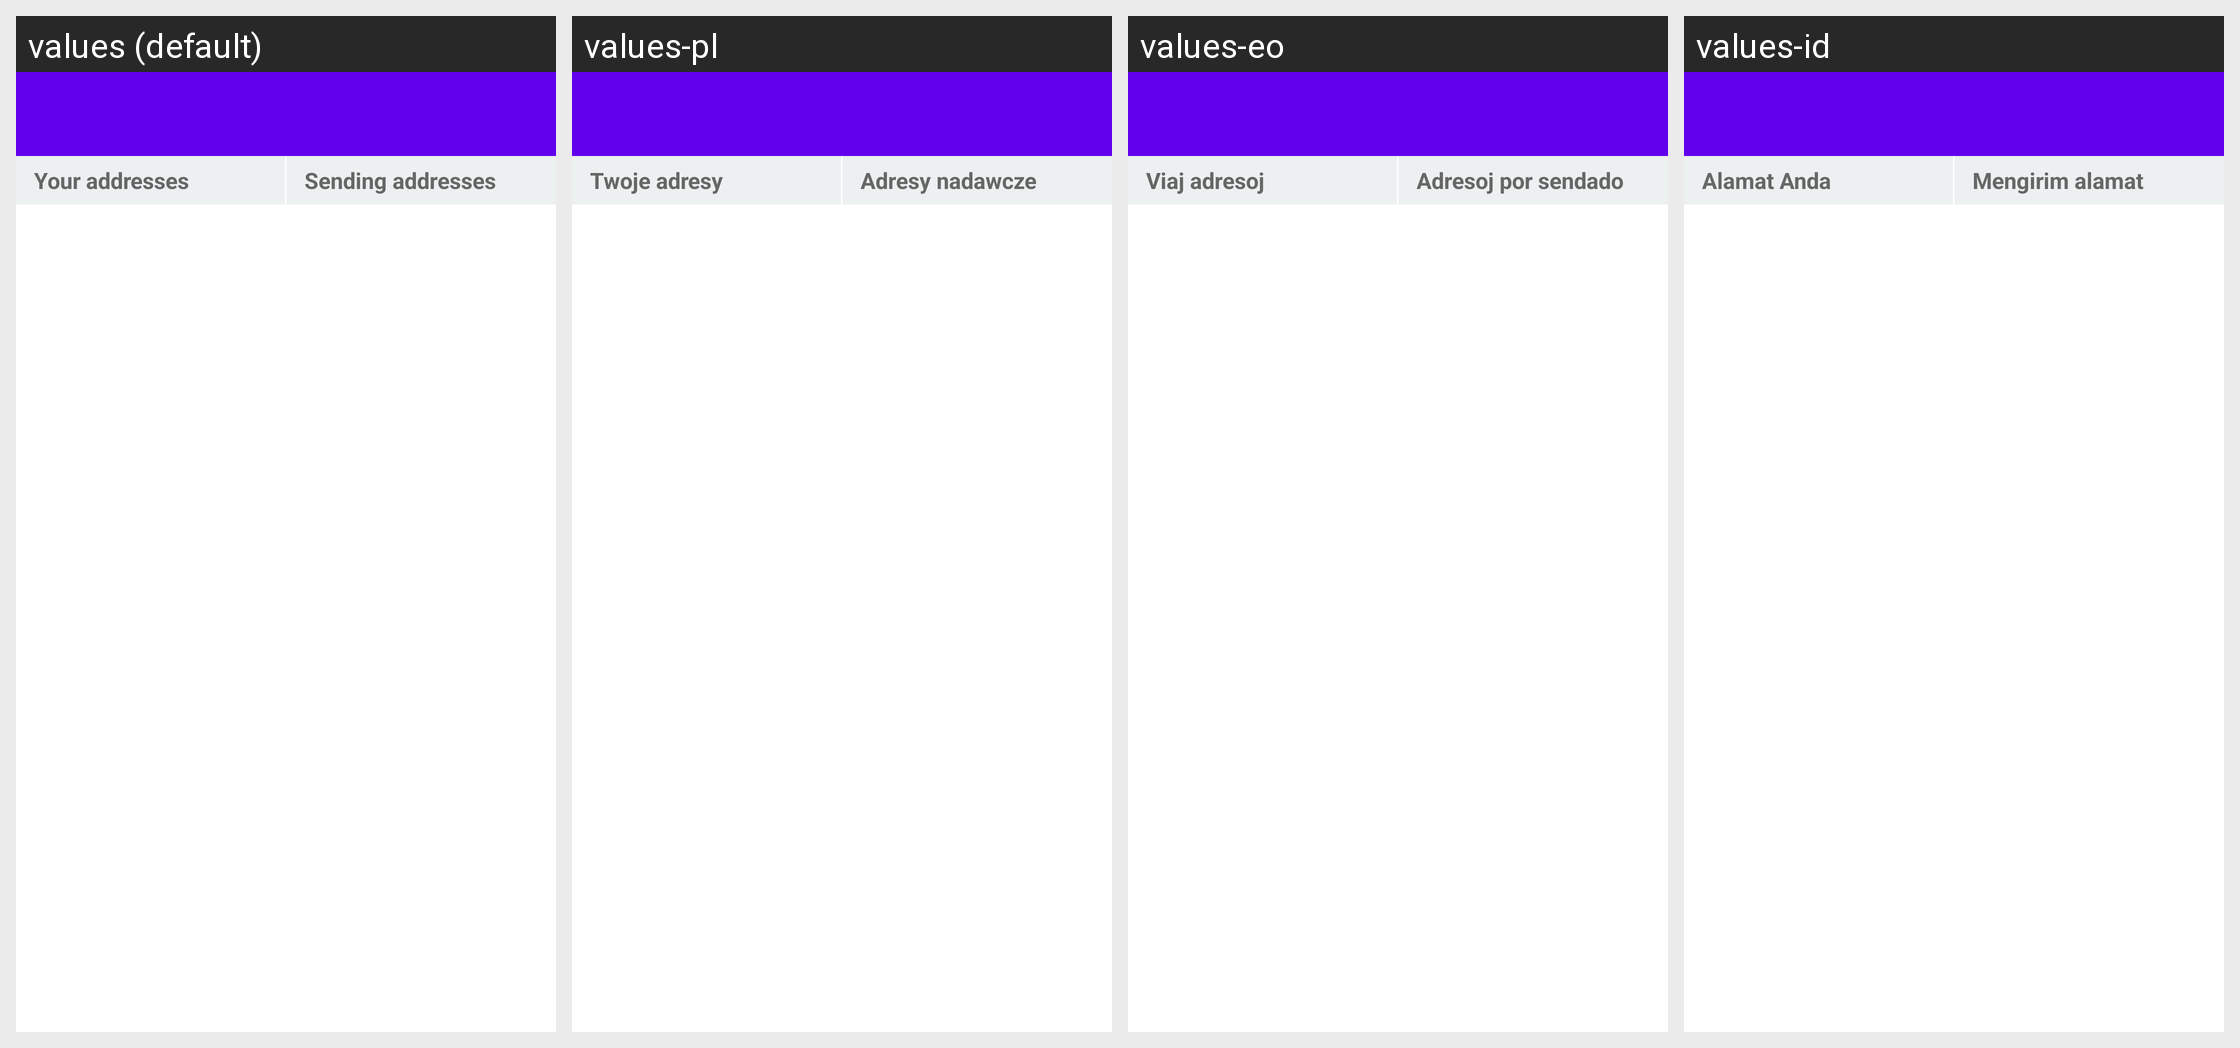

Here is an Android app screen in its default locale and in the app's own translations. Write out the translated-string differences for the strings that appear on this screen.
Android screen res/layout/address_book_twopanes.xml rendered under 4 locales, left to right: values (default), values-pl, values-eo, values-id. Device: Nexus 5 (rendered at 1080×1920; each locale shown at half size, 540×960, under a caption strip naming it); theme Theme.MaterialComponents.DayNight.NoActionBar.
Other locales in the repository, not shown: values-ar, values-ca, values-cs, values-da, values-de, values-el, values-es, values-fi, values-fr, values-he, values-hu, values-it, values-iw, values-ja, values-ko, values-mk, values-nb, values-nl, values-pt-rBR, values-ru, values-sk, values-sl, values-sv, values-tr, values-uk, values-vi, values-zh, values-zh-rTW.
Strings drawn on this screen, with the default value and each locale's value (text and hints the layout hard-codes, and strings that could not be matched under every locale, appear in the picture but are not listed):

address_book_list_receiving_title
  values: Your addresses
  values-pl: Twoje adresy
  values-eo: Viaj adresoj
  values-id: Alamat Anda

address_book_list_sending_title
  values: Sending addresses
  values-pl: Adresy nadawcze
  values-eo: Adresoj por sendado
  values-id: Mengirim alamat
